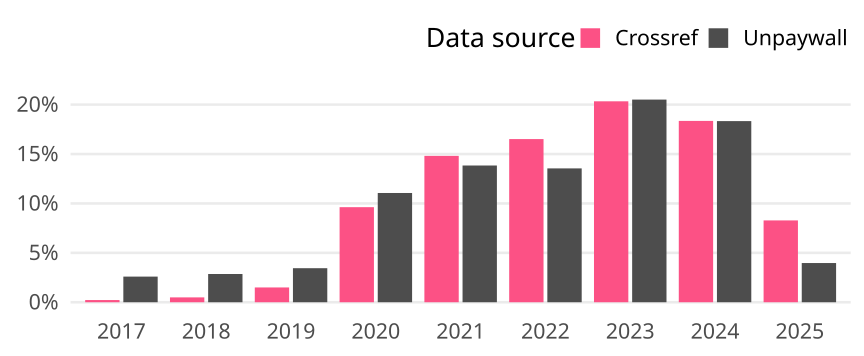

Data behind this chart, as committed beside it:
cr_year, cat, article_total, name, oa_articles, oa_share
2017, Global, 58806, Crossref, 130, 0.002211
2017, Global, 58806, Unpaywall, 1526, 0.02595
2018, Global, 58703, Crossref, 288, 0.004906
2018, Global, 58703, Unpaywall, 1678, 0.02858
2019, Global, 58344, Crossref, 873, 0.01496
2019, Global, 58344, Unpaywall, 2010, 0.03445
2020, Global, 65624, Crossref, 6313, 0.0962
2020, Global, 65624, Unpaywall, 7255, 0.1106
2021, Global, 64004, Crossref, 9480, 0.1481
2021, Global, 64004, Unpaywall, 8856, 0.1384
2022, Global, 63001, Crossref, 10402, 0.1651
2022, Global, 63001, Unpaywall, 8533, 0.1354
2023, Global, 59897, Crossref, 12179, 0.2033
2023, Global, 59897, Unpaywall, 12283, 0.2051
2024, Global, 59308, Crossref, 10883, 0.1835
2024, Global, 59308, Unpaywall, 10871, 0.1833
2025, Global, 39649, Crossref, 3283, 0.0828
2025, Global, 39649, Unpaywall, 1573, 0.03967
